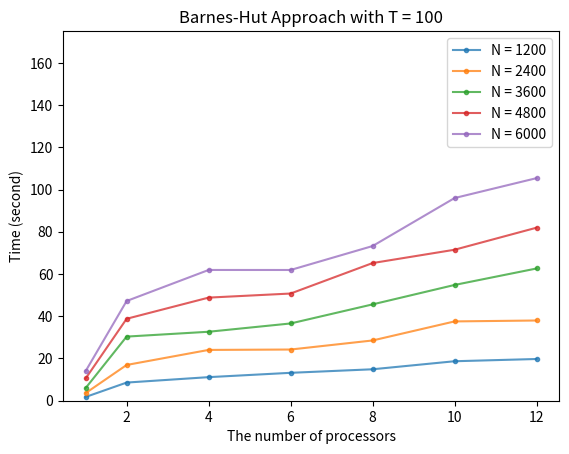

Generate this figure with matplotlib:
import matplotlib.pyplot as plt

# N2  n/p | N = 1200 | N = 2400 | N = 3600  | N = 4800  | N = 6000  |
# node  1 |  9660590 | 39012112 |  87129470 | 157596510 | 245148964 |
# node  2 |  6202325 | 21695727 |  48908141 |  86291241 | 134440276 |
# node  4 |  2706093 | 10882114 |  24112764 |  43380982 |  68039773 |
# node  6 |  2011620 |  7669703 |  17160119 |  30220852 |  47162846 |
# node  8 |  1517312 |  5945017 |  13635098 |  24451641 |  37490829 |
# node 10 |  1298127 |  4898640 |  10934787 |  19410363 |  30586815 |
# node 12 |  1062693 |  4118819 |   9128856 |  15786743 |  24743575 |

# NlogN   | N = 1200 | N = 2400 | N = 3600  | N = 4800  | N = 6000  |
# node  1 |  1778869 |  3604604 |   5989874 |  10535017 |  14027405 |
# node  2 |  8595656 | 16930148 |  30362376 |  38796366 |  47216364 |
# node  4 | 11162528 | 24054149 |  32656089 |  48822915 |  61909578 |
# node  6 | 13212315 | 24238919 |  36583562 |  50751655 |  61900736 |
# node  8 | 14888590 | 28530481 |  45613600 |  65181092 |  73236082 |
# node 10 | 18693073 | 37550527 |  54813670 |  71488613 |  95960825 |
# node 12 | 19753807 | 37985376 |  62613244 |  81926666 | 105390902 |

node = [1, 2, 4, 6, 8, 10, 12]

# N2
# time_1200 = [9.660590, 6.202325, 2.706093, 2.011620, 1.517312, 1.298127, 1.062693]
# time_2400 = [39.012112, 21.695727, 10.882114, 7.669703, 5.945017, 4.898640, 4.118819]
# time_3600 = [87.129470, 48.908141, 24.112764, 17.160119, 13.635098, 10.934787, 9.128856]
# time_4800 = [157.596510, 86.291241, 43.380982, 30.220852, 24.451641, 19.410363, 15.786743]
# time_6000 = [245.148964, 134.440276, 68.039773, 47.162846, 37.490829, 30.586815, 24.743575]

# NlogN
time_1200 = [1.778869, 8.595656, 11.162528, 13.212315, 14.888590, 18.693073, 19.753807]
time_2400 = [3.604604, 16.930148, 24.054149, 24.238919, 28.530481, 37.550527, 37.985376]
time_3600 = [5.989874, 30.362376, 32.656089, 36.583562, 45.613600, 54.813670, 62.613244]
time_4800 = [10.535017, 38.796366, 48.822915, 50.751655, 65.181092, 71.488613, 81.926666]
time_6000 = [14.027405, 47.216364, 61.909578, 61.900736, 73.236082, 95.960825, 105.390902]

plt.plot(node, time_1200, label='N = 1200', alpha=0.75, marker='.')
plt.plot(node, time_2400, label='N = 2400', alpha=0.75, marker='.')
plt.plot(node, time_3600, label='N = 3600', alpha=0.75, marker='.')
plt.plot(node, time_4800, label='N = 4800', alpha=0.75, marker='.')
plt.plot(node, time_6000, label='N = 6000', alpha=0.75, marker='.')
plt.legend(loc='upper right')
plt.xlabel('The number of processors')
plt.ylabel('Time (second)')

# plt.ylim(0, 275)
plt.ylim(0, 175)

# plt.title('N^2 Approach with T = 100')
plt.title('Barnes-Hut Approach with T = 100')

plt.show()
